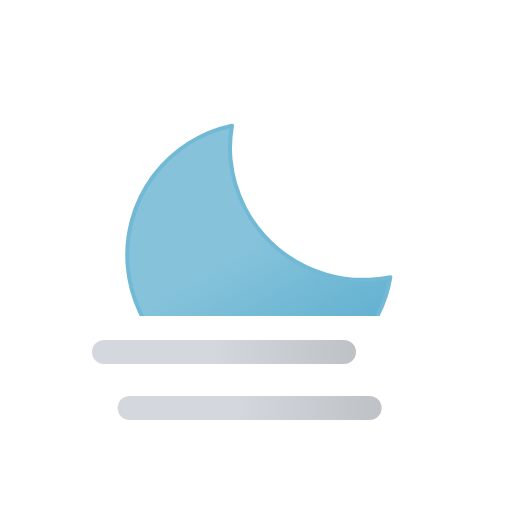
t = 0.00 s
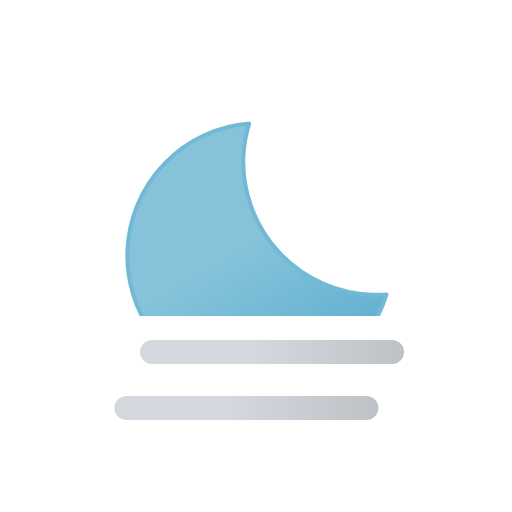
t = 1.88 s
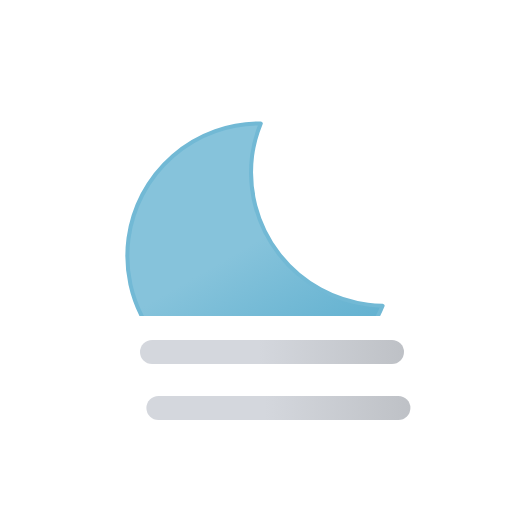
t = 3.13 s
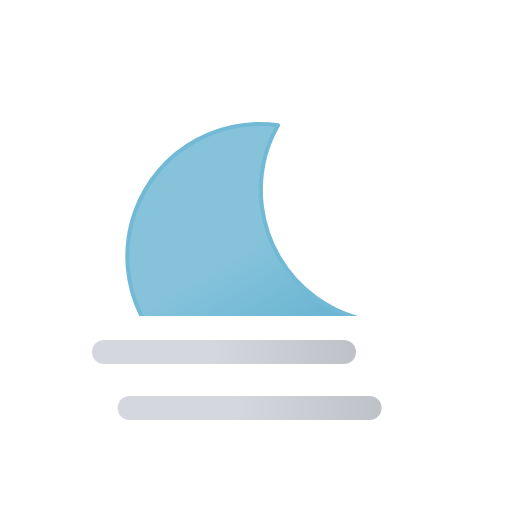
t = 5.00 s
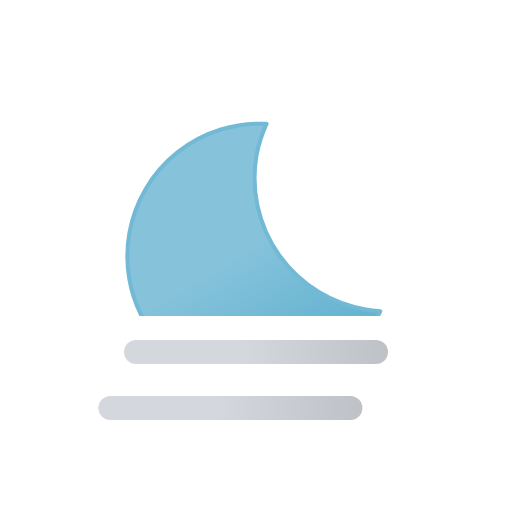
t = 6.25 s
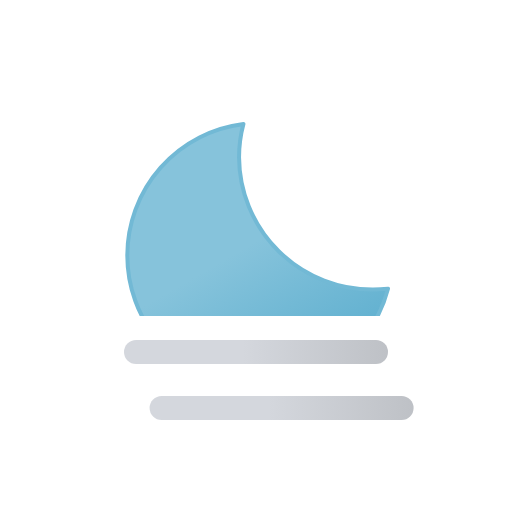
t = 8.75 s

The animated SVG that drew these frames (rendered in a browser with its animation timeline set to each time). Animation: 4 SMIL elements (animateTransform=4); one cycle of 10.00 s, repeats indefinitely.

<svg xmlns="http://www.w3.org/2000/svg" xmlns:xlink="http://www.w3.org/1999/xlink" viewBox="0 0 64 64">
	<defs>
		<clipPath id="fog-night-a">
			<rect y="7.5" width="64" height="32" fill="none"/>
		</clipPath>
		<linearGradient id="fog-night-b" x1="21.92" y1="18.75" x2="38.52" y2="47.52" gradientUnits="userSpaceOnUse">
			<stop offset="0" stop-color="#86c3db"/>
			<stop offset="0.45" stop-color="#86c3db"/>
			<stop offset="1" stop-color="#5eafcf"/>
			<animateTransform attributeName="gradientTransform" type="rotate" values="5 32 32; -15 32 32; 5 32 32" dur="10s" repeatCount="indefinite"/>
		</linearGradient>
		<linearGradient id="fog-night-c" x1="15.5" y1="44" x2="48.5" y2="44" gradientUnits="userSpaceOnUse">
			<stop offset="0" stop-color="#d4d7dd"/>
			<stop offset="0.45" stop-color="#d4d7dd"/>
			<stop offset="1" stop-color="#bec1c6"/>
		</linearGradient>
		<linearGradient id="fog-night-d" y1="51" y2="51" xlink:href="#fog-night-c"/>
	</defs>
	<g clip-path="url(#fog-night-a)">
		<g>
			<path d="M46.66,36.2A16.66,16.66,0,0,1,29.88,19.65a16.29,16.29,0,0,1,.55-4.15A16.56,16.56,0,1,0,48.5,36.1C47.89,36.16,47.28,36.2,46.66,36.2Z" stroke="#72b9d5" stroke-linecap="round" stroke-linejoin="round" stroke-width="0.5" fill="url(#fog-night-b)"/>
			<animateTransform attributeName="transform" type="rotate" values="-5 32 32; 15 32 32; -5 32 32" dur="10s" repeatCount="indefinite"/>
		</g>
	</g>
	<line x1="17" y1="44" x2="47" y2="44" fill="none" stroke-linecap="round" stroke-miterlimit="10" stroke-width="3" stroke="url(#fog-night-c)">
		<animateTransform attributeName="transform" type="translate" values="-4 0; 4 0; -4 0" dur="5s" begin="0s" repeatCount="indefinite"/>
	</line>
	<line x1="17" y1="51" x2="47" y2="51" fill="none" stroke-linecap="round" stroke-miterlimit="10" stroke-width="3" stroke="url(#fog-night-d)">
		<animateTransform attributeName="transform" type="translate" values="-4 0; 4 0; -4 0" dur="5s" begin="-4s" repeatCount="indefinite"/>
	</line>
</svg>
